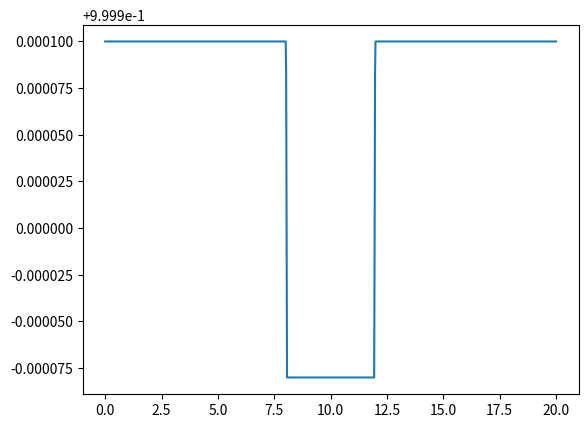

Here is the Python script that generated this plot:
# -*- coding: utf-8 -*-
"""
Created on Wed Nov 20 21:34:09 2024

[redacted]
"""

import numpy as np
import matplotlib.pyplot as plt
import matplotlib as mpl

mpl.rcParams['figure.dpi'] = 300


# d1 = np.linspace(5, 0, 100)
# d2 = np.linspace(1, 5, 100)

# d = np.hstack([d1, d2])

M_s = 1.9885*1e30
m_p = M_s * 0.001
G = 6.67 * 1e-11
T = 10 * (24*60*60)
a = (G*(M_s+m_p)*T**2/(4*np.pi**2))**(1/3)

e = 0
inc = 0

time = np.linspace(0, 20, 1000)*60*60

n = 2*np.pi / T
t_c = 10*60*60


r_s = 1
r_p = 0.01

# Z = d / r_s
Z = a/(696000000*r_s)*np.sqrt((np.sin(n*(time-t_c)))
                              ** 2+(np.sin(n*(time-t_c)))**2)
p = r_p / r_s

l = np.zeros(len(Z))


def k1(p, z):
    return np.arccos((1-p**2+z**2)/(2*z))


def k0(p, z):
    return np.arccos((p**2+z**2-1)/(2*p*z))


# for i, z in enumerate(Z):

#     if 1+p < z:
#         l[i] = 0
#     elif abs(1-p) < z <= 1+p:
#         sqrt = (4*z**2-(1+z**2-p**2)**2)/4
#         l[i] = 1/np.pi*(p**2*k0(p, z)+k1(p, z)-np.sqrt(sqrt))
#     elif z <= 1-p:
#         l[i] = p**2
#     elif z <= p-1:
#         l[i] = 1
# F = 1 - l

# b = a*np.cos(inc)/(696000000*r_s)
b = 0
tau0 = (696000000*r_s)/(a*n)

# delta = p**2
u = 0.5
delta = p**2 * (9-8*(np.sqrt(1-b**2)-1)*u)/(9-8*u)
TT = 2*tau0*np.sqrt(1-b**2)
tau = 2*tau0*p/np.sqrt(1-b**2)

F = np.zeros(len(time))
for i, t in enumerate(time):
    if abs(t-t_c) <= TT/2-tau/2:
        F[i] = 1 - delta
    elif TT/2-tau/2 < abs(t-t_c) < TT/2+tau/2:
        F[i] = 1-delta+(delta/tau)*(abs(t-t_c)-TT/2+tau/2)
    elif abs(t-t_c) >= TT/2+tau/2:
        F[i] = 1

plt.plot(time/60/60, F)
plt.show()
